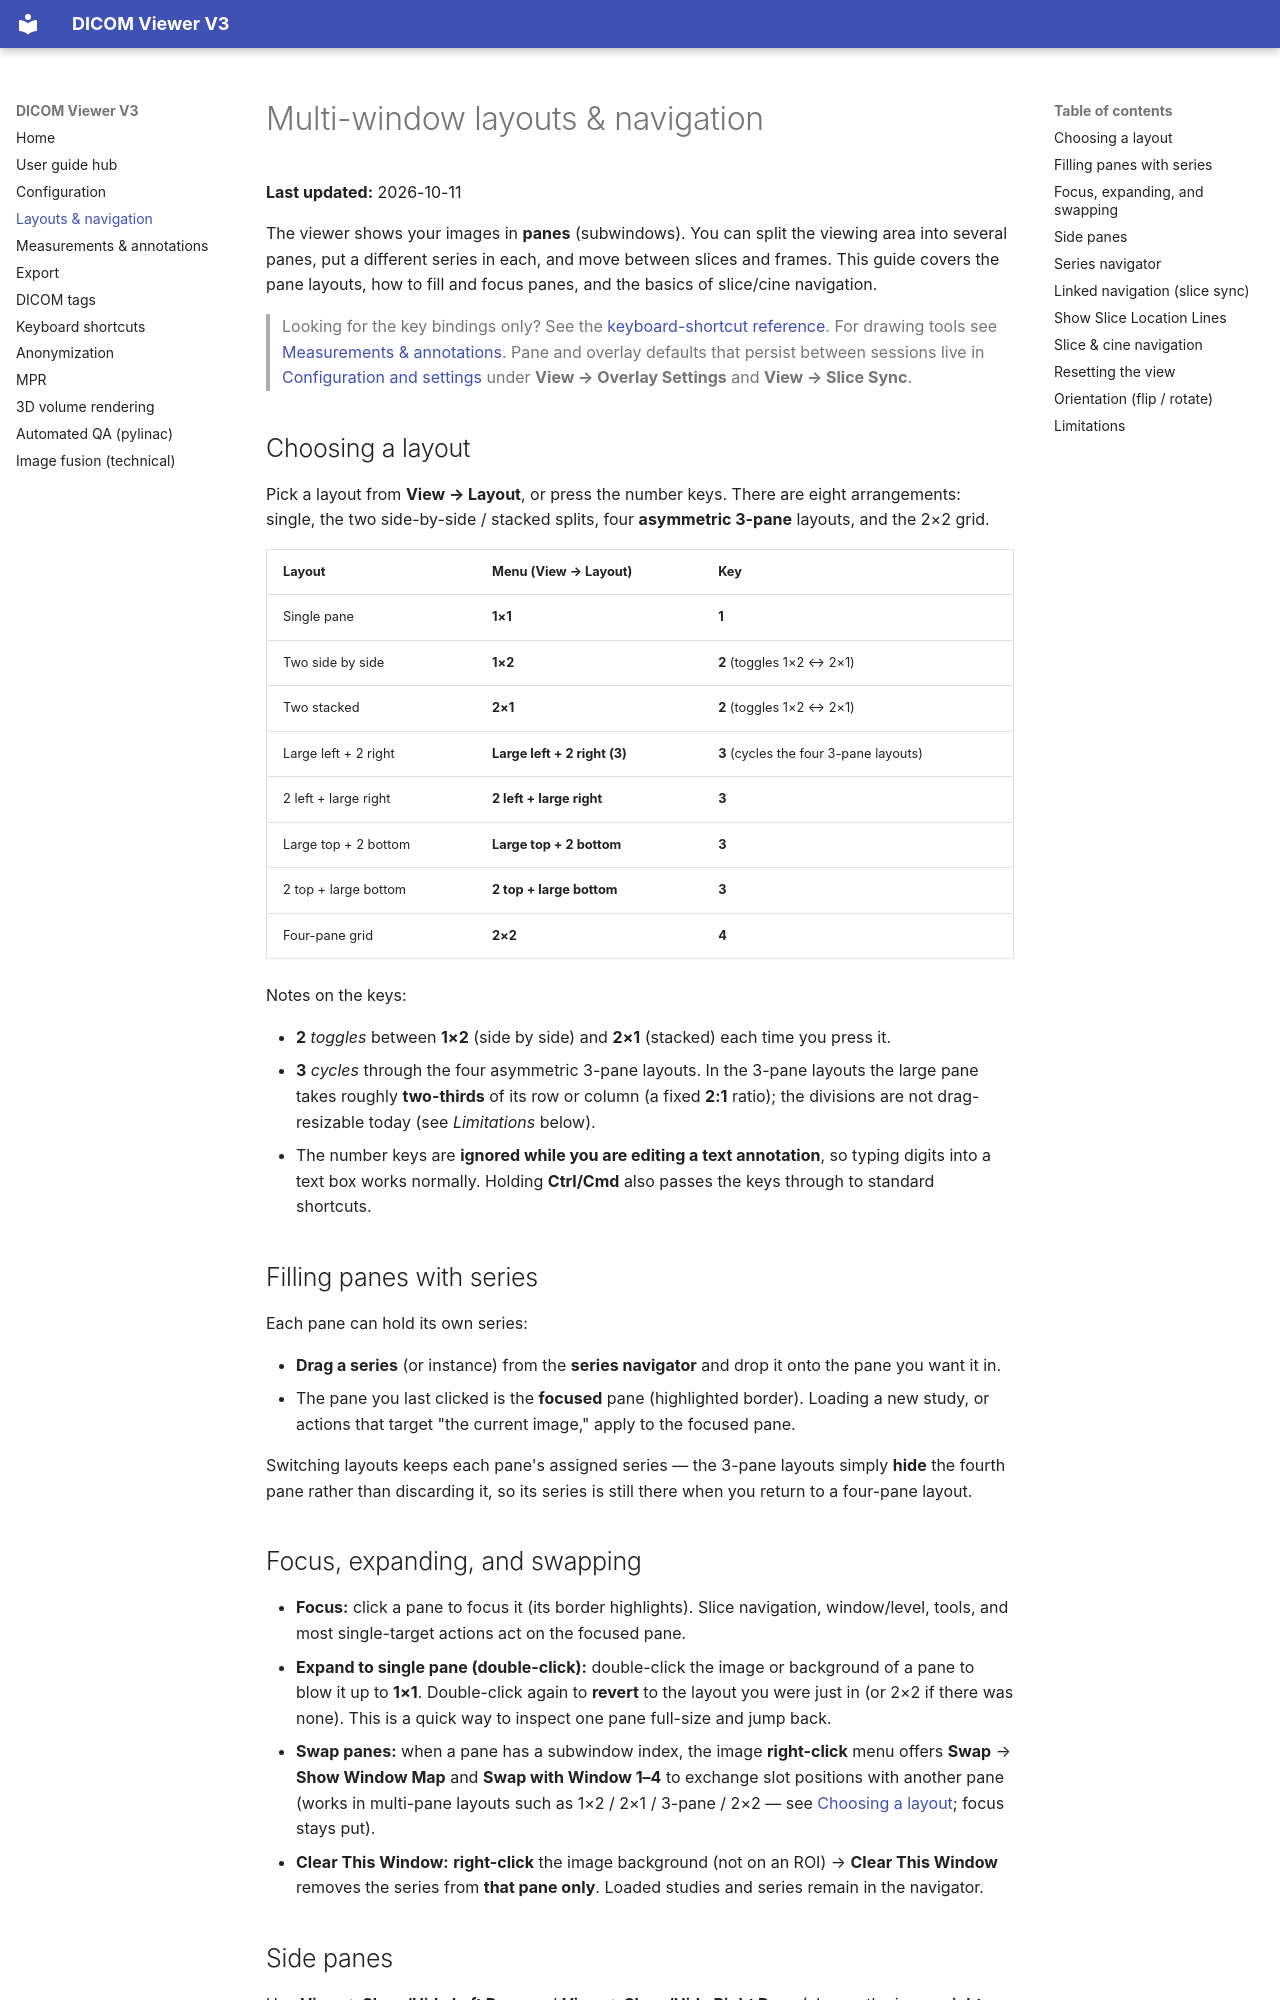

repository: kgrizz-git/DICOMViewerV3 · page: USER_GUIDE_LAYOUTS.html · generator: mkdocs

# Multi-window layouts & navigation

**Last updated:** 2026-10-11

The viewer shows your images in **panes** (subwindows). You can split the viewing area into several panes, put a different series in each, and move between slices and frames. This guide covers the pane layouts, how to fill and focus panes, and the basics of slice/cine navigation.

> Looking for the key bindings only? See the [keyboard-shortcut reference](USER_GUIDE_SHORTCUTS.md). For drawing tools see [Measurements & annotations](USER_GUIDE_ANNOTATIONS.md). Pane and overlay defaults that persist between sessions live in [Configuration and settings](CONFIGURATION.md) under **View → Overlay Settings** and **View → Slice Sync**.

## Choosing a layout

Pick a layout from **View → Layout**, or press the number keys. There are eight arrangements: single, the two side-by-side / stacked splits, four **asymmetric 3-pane** layouts, and the 2×2 grid.

| Layout | Menu (**View → Layout**) | Key |
|--------|--------------------------|-----|
| Single pane | **1×1** | **1** |
| Two side by side | **1×2** | **2** (toggles 1×2 ↔ 2×1) |
| Two stacked | **2×1** | **2** (toggles 1×2 ↔ 2×1) |
| Large left + 2 right | **Large left + 2 right (3)** | **3** (cycles the four 3-pane layouts) |
| 2 left + large right | **2 left + large right** | **3** |
| Large top + 2 bottom | **Large top + 2 bottom** | **3** |
| 2 top + large bottom | **2 top + large bottom** | **3** |
| Four-pane grid | **2×2** | **4** |

Notes on the keys:

- **2** *toggles* between **1×2** (side by side) and **2×1** (stacked) each time you press it.
- **3** *cycles* through the four asymmetric 3-pane layouts. In the 3-pane layouts the large pane takes roughly **two-thirds** of its row or column (a fixed **2:1** ratio); the divisions are not drag-resizable today (see *Limitations* below).
- The number keys are **ignored while you are editing a text annotation**, so typing digits into a text box works normally. Holding **Ctrl/Cmd** also passes the keys through to standard shortcuts.

## Filling panes with series

Each pane can hold its own series:

- **Drag a series** (or instance) from the **series navigator** and drop it onto the pane you want it in.
- The pane you last clicked is the **focused** pane (highlighted border). Loading a new study, or actions that target "the current image," apply to the focused pane.

Switching layouts keeps each pane's assigned series — the 3-pane layouts simply **hide** the fourth pane rather than discarding it, so its series is still there when you return to a four-pane layout.

## Focus, expanding, and swapping

- **Focus:** click a pane to focus it (its border highlights). Slice navigation, window/level, tools, and most single-target actions act on the focused pane.
- **Expand to single pane (double-click):** double-click the image or background of a pane to blow it up to **1×1**. Double-click again to **revert** to the layout you were just in (or 2×2 if there was none). This is a quick way to inspect one pane full-size and jump back.
- **Swap panes:** when a pane has a subwindow index, the image **right-click** menu offers **Swap** → **Show Window Map** and **Swap with Window 1–4** to exchange slot positions with another pane (works in multi-pane layouts such as 1×2 / 2×1 / 3-pane / 2×2 — see [Choosing a layout](#choosing-a-layout); focus stays put).
- **Clear This Window:** **right-click** the image background (not on an ROI) → **Clear This Window** removes the series from **that pane only**. Loaded studies and series remain in the navigator.

## Side panes

Use **View → Show/Hide Left Pane** and **View → Show/Hide Right Pane** (also on the image **right-click** menu) to collapse or restore the side panels. The app remembers splitter sizes between sessions.
